Photos from the image-classification dataset "classify_dataset" in the GitHub repository wenjuanLiu518/Durian_Leaf_Disease. Its 4 classes are: algal leaf spot, leaf blight, leaf spot, no disease.

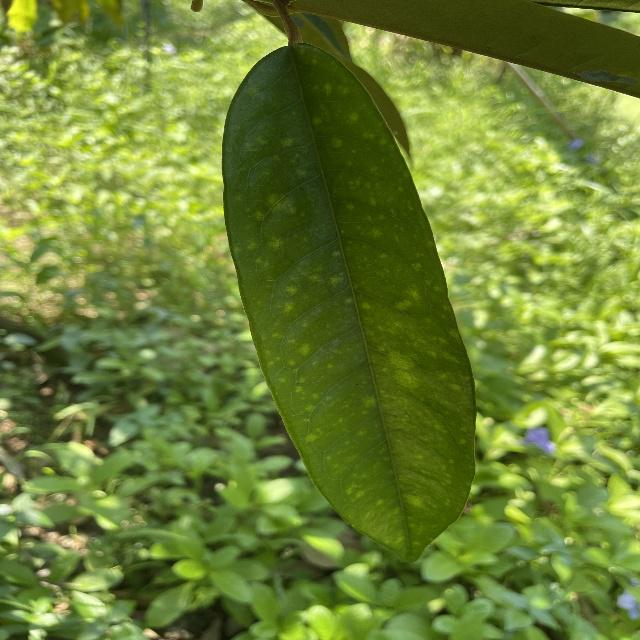
Label: leaf spot

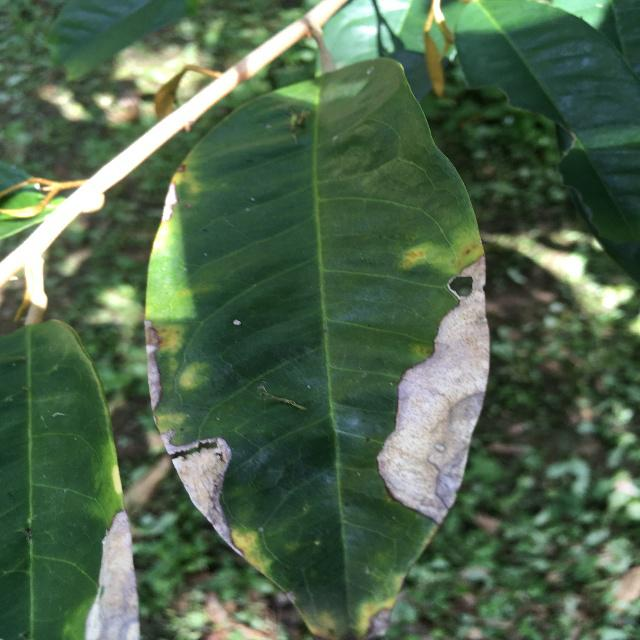
Label: leaf blight

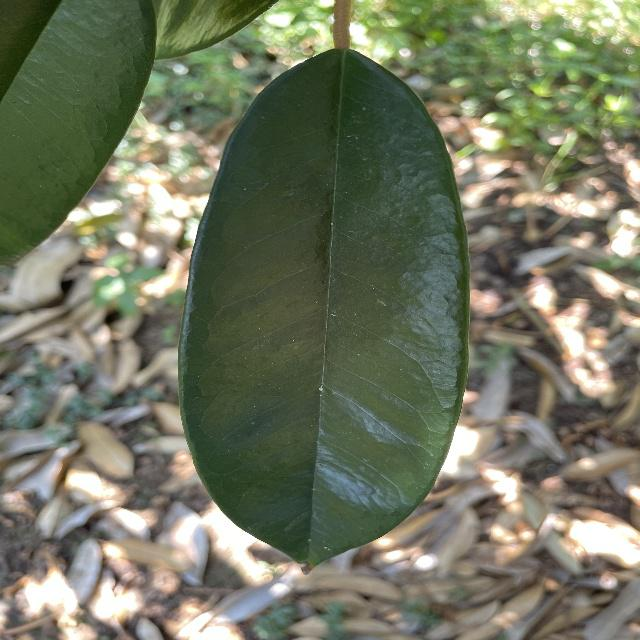
Label: no disease

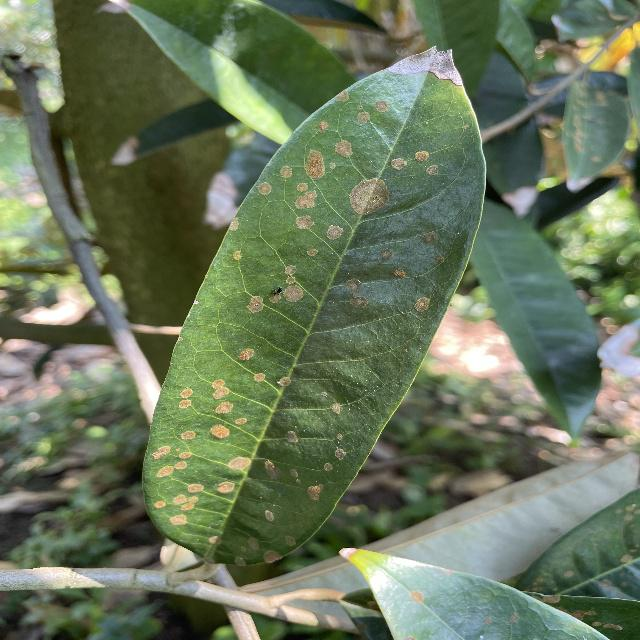
Label: algal leaf spot

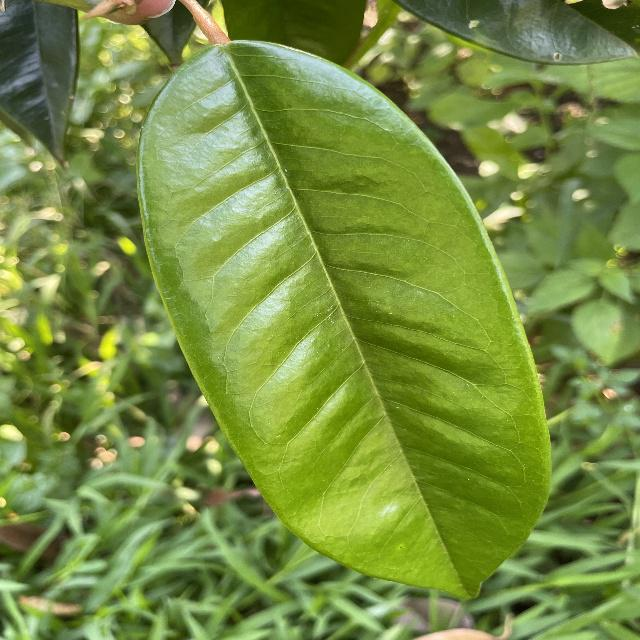
Label: no disease

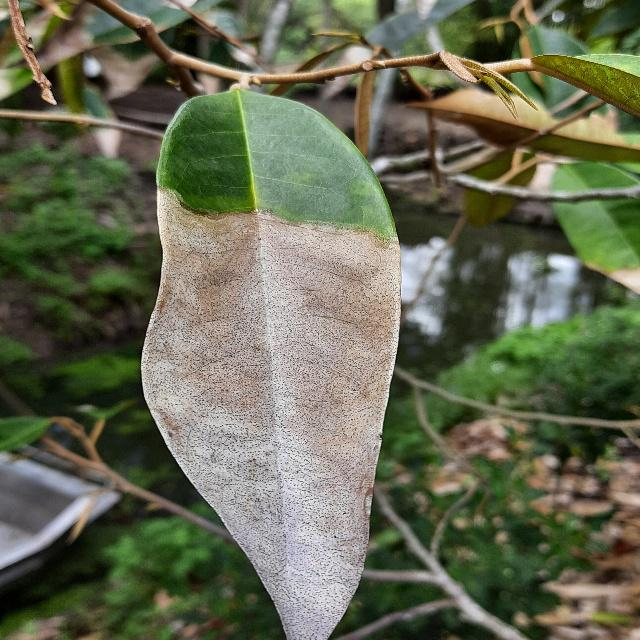
Label: leaf blight
